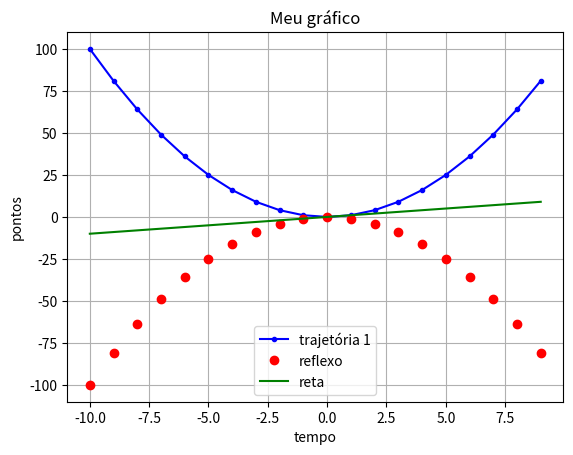

Recreate this plot in Python.
import numpy as np
import matplotlib.pyplot as plt
'''
x1 = np.arange(-25,25.1,0.1)
y1 = np.cos(x1)


x2 = np.arange(-15, 15.1, 0.1)
y2 =  np.sqrt(222 - x2**2)



plt.plot(x1,y1)
plt.plot(x2,y2)
plt.show()
'''
x = np.arange(-10,10,1)
y1 = x*x
y2 = -x*x
y3 = x

plt.plot(x,y1,'b.-', label = 'trajetória 1')
plt.plot(x,y2,'ro', label = 'reflexo')
plt.plot(x,y3,'g', label = 'reta')



plt.title("Meu gráfico")
plt.grid()
plt.xlabel("tempo")
plt.ylabel("pontos")

plt.legend()



plt.show()
